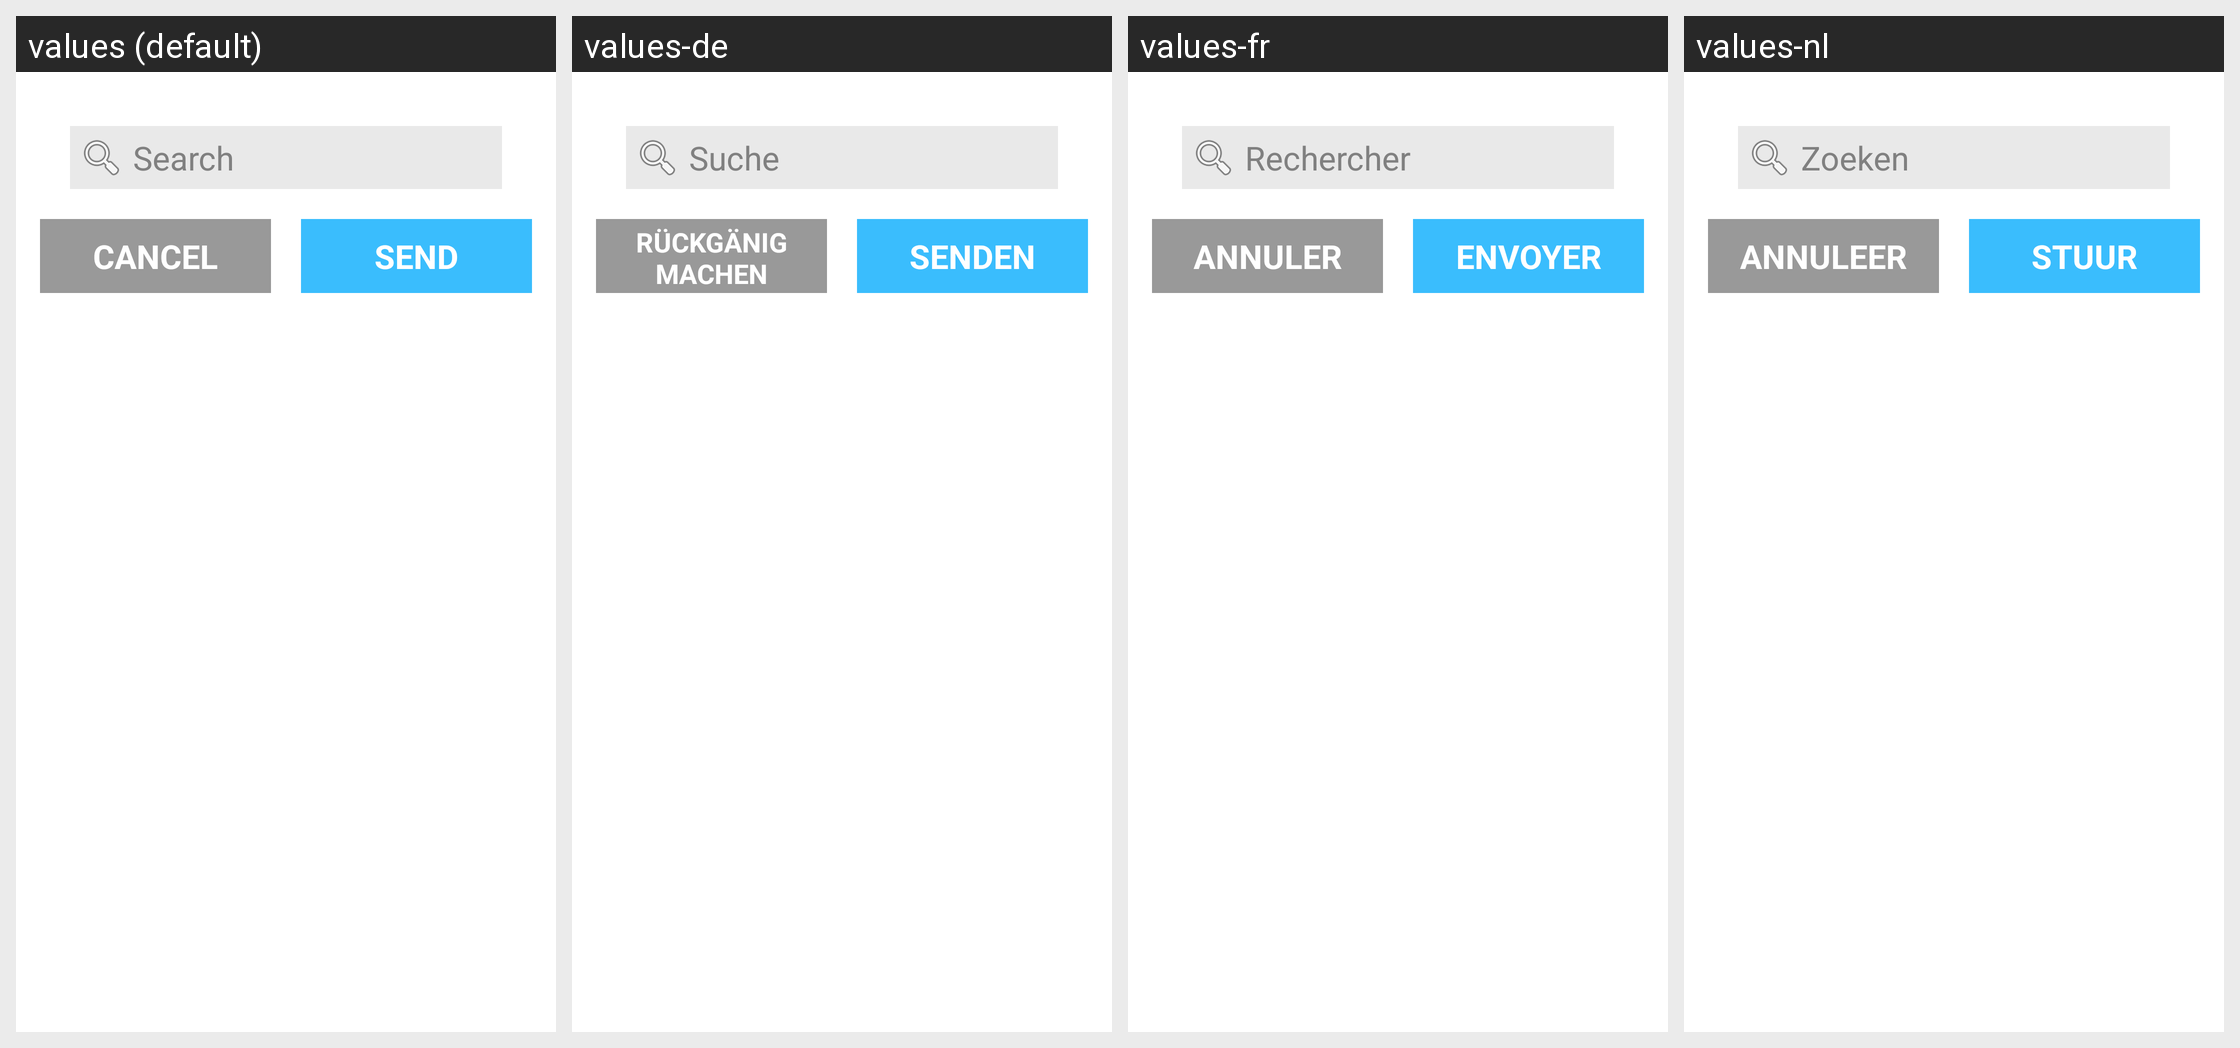

Locale-by-locale string values for the Android screen shown in this grid:
Android screen res/layout/search_fragment_view.xml rendered under 4 locales, left to right: values (default), values-de, values-fr, values-nl. Device: Nexus 5 (rendered at 1080×1920; each locale shown at half size, 540×960, under a caption strip naming it); theme AlfredoAppTheme.
Strings drawn on this screen, with the default value and each locale's value (text and hints the layout hard-codes, and strings that could not be matched under every locale, appear in the picture but are not listed):

search_message_text
  values: WHAT CAN I HELP YOU?
  values-de: WIE KANN ICH IHNEN HELFEN?
  values-fr: COMMENT PUIS-JE VOUS AIDER?
  values-nl: HOE KAN IK U HELPEN?

search_bar
  values: Search
  values-de: Suche
  values-fr: Rechercher
  values-nl: Zoeken

cancel
  values: CANCEL
  values-de: RÜCKGÄNIG MACHEN
  values-fr: ANNULER
  values-nl: ANNULEER

send
  values: SEND
  values-de: SENDEN
  values-fr: ENVOYER
  values-nl: STUUR
